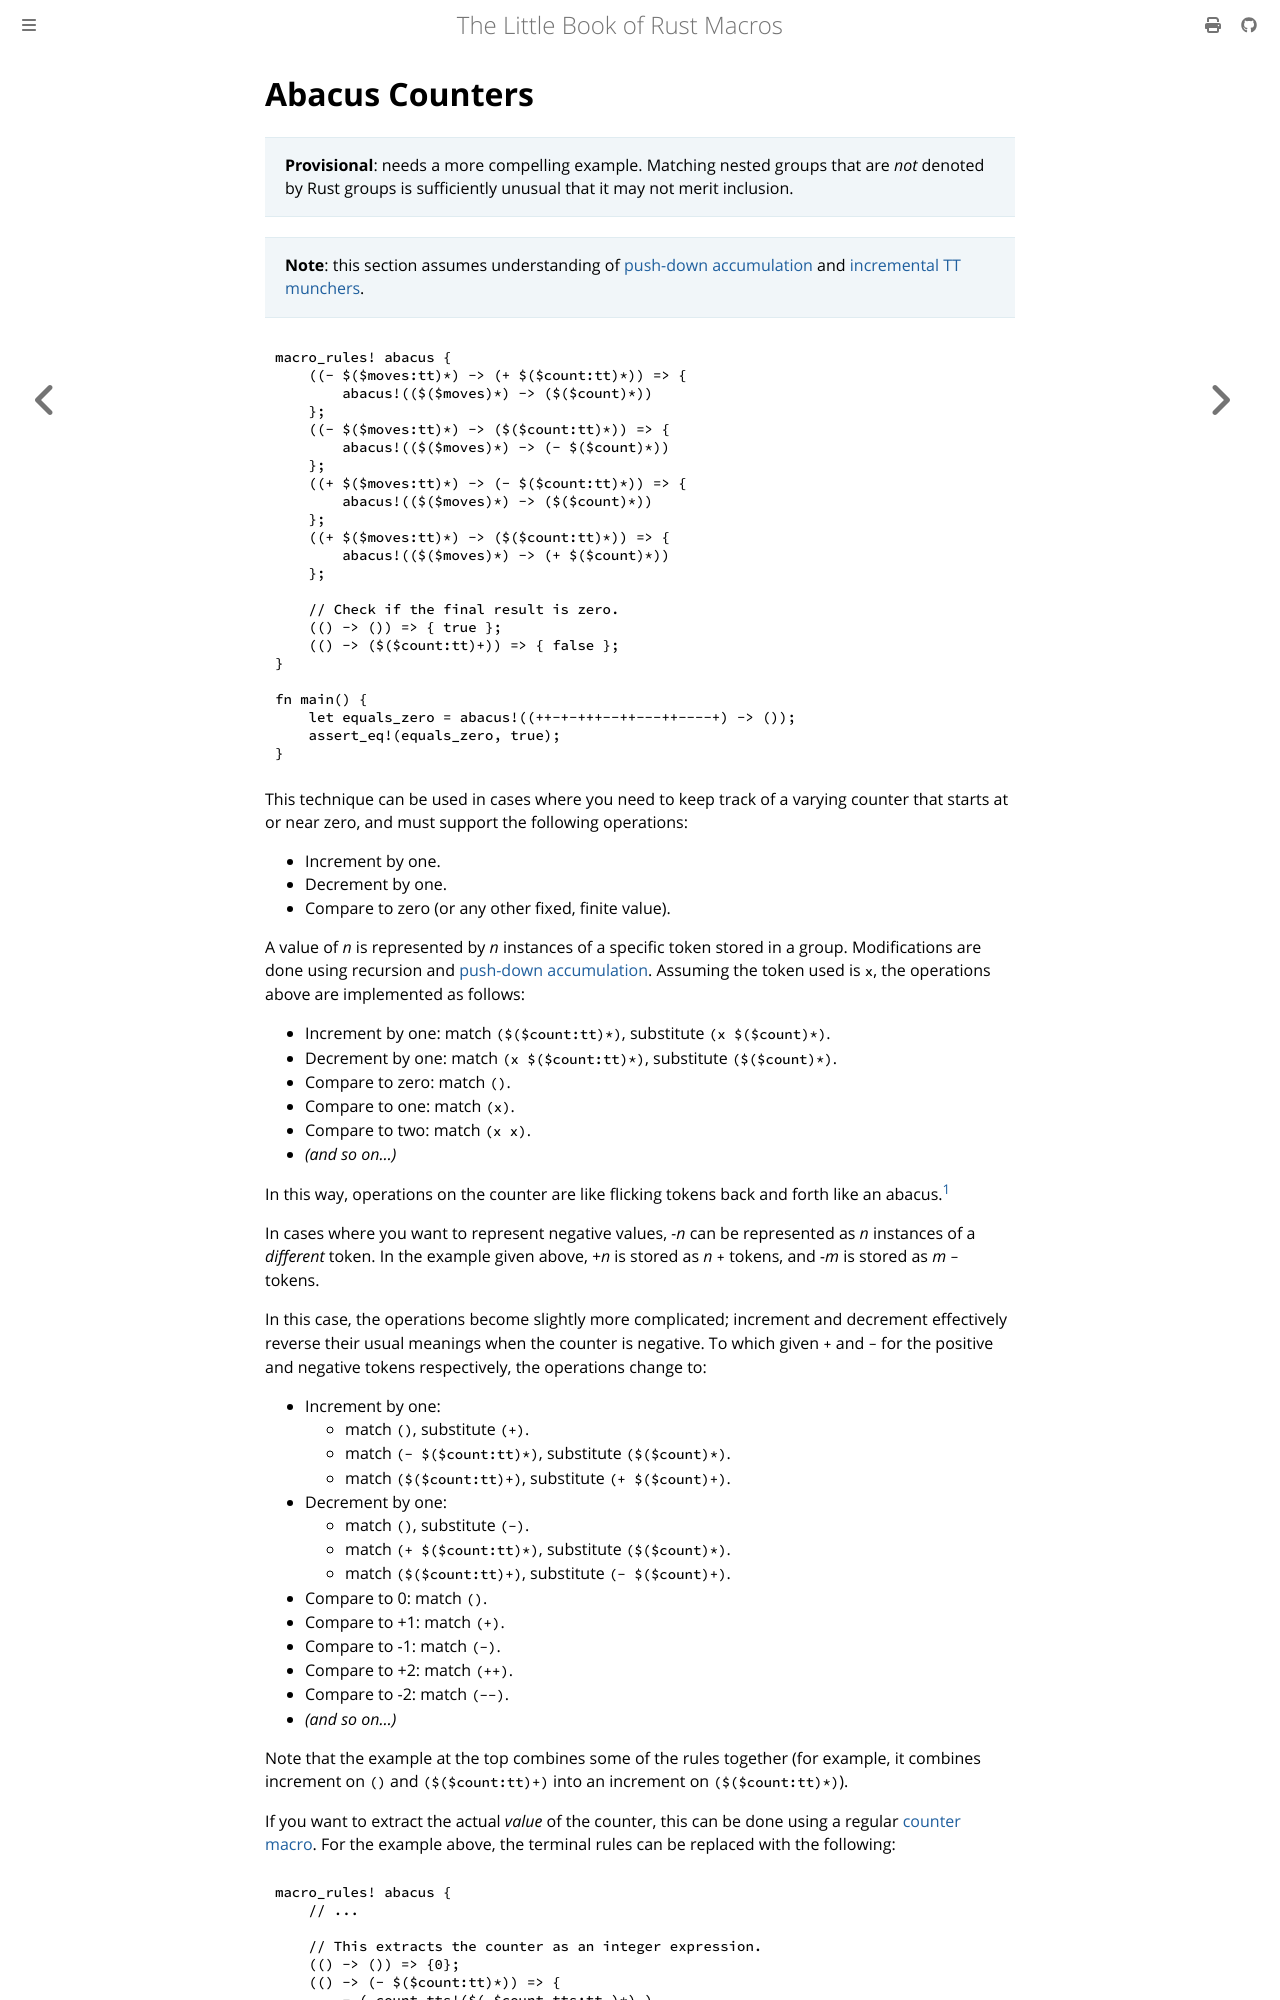

repository: Veykril/tlborm · page: decl-macros/building-blocks/abacus-counting.html · generator: mdbook

# Abacus Counters

> **Provisional**: needs a more compelling example. Matching nested groups that are *not* denoted by
> Rust groups is sufficiently unusual that it may not merit inclusion.

> **Note**: this section assumes understanding of [push-down accumulation](#push-down-accumulation)
> and [incremental TT munchers](#incremental-tt-munchers).

```rust
macro_rules! abacus {
    ((- $($moves:tt)*) -> (+ $($count:tt)*)) => {
        abacus!(($($moves)*) -> ($($count)*))
    };
    ((- $($moves:tt)*) -> ($($count:tt)*)) => {
        abacus!(($($moves)*) -> (- $($count)*))
    };
    ((+ $($moves:tt)*) -> (- $($count:tt)*)) => {
        abacus!(($($moves)*) -> ($($count)*))
    };
    ((+ $($moves:tt)*) -> ($($count:tt)*)) => {
        abacus!(($($moves)*) -> (+ $($count)*))
    };

    // Check if the final result is zero.
    (() -> ()) => { true };
    (() -> ($($count:tt)+)) => { false };
}

fn main() {
    let equals_zero = abacus!((++-+-+++--++---++----+) -> ());
    assert_eq!(equals_zero, true);
}
```

This technique can be used in cases where you need to keep track of a varying counter that starts at
 or near zero, and must support the following operations:

* Increment by one.
* Decrement by one.
* Compare to zero (or any other fixed, finite value).

A value of *n* is represented by *n* instances of a specific token stored in a group. Modifications
are done using recursion and [push-down accumulation](#push-down-accumulation). Assuming the token
used is `x`, the operations above are implemented as follows:

* Increment by one: match `($($count:tt)*)`, substitute `(x $($count)*)`.
* Decrement by one: match `(x $($count:tt)*)`, substitute `($($count)*)`.
* Compare to zero: match `()`.
* Compare to one: match `(x)`.
* Compare to two: match `(x x)`.
* *(and so on...)*

In this way, operations on the counter are like flicking tokens back and forth like an abacus.[^abacus]

[^abacus]: This desperately thin reasoning conceals the *real* reason for this name: to avoid having
    *yet another* thing with "token" in the name. Talk to your writer about avoiding
    [semantic satiation](https://en.wikipedia.org/wiki/Semantic_satiation) today!\
    In fairness, it could *also* have been called ["unary counting"](https://en.wikipedia.org/wiki/Unary_numeral_system).

In cases where you want to represent negative values, *-n* can be represented as *n* instances of a
*different* token. In the example given above, *+n* is stored as *n* `+` tokens, and *-m* is stored
as *m* `-` tokens.

In this case, the operations become slightly more complicated; increment and decrement effectively
reverse their usual meanings when the counter is negative. To which given `+` and `-` for the
positive and negative tokens respectively, the operations change to:

* Increment by one:
  * match `()`, substitute `(+)`.
  * match `(- $($count:tt)*)`, substitute `($($count)*)`.
  * match `($($count:tt)+)`, substitute `(+ $($count)+)`.
* Decrement by one:
  * match `()`, substitute `(-)`.
  * match `(+ $($count:tt)*)`, substitute `($($count)*)`.
  * match `($($count:tt)+)`, substitute `(- $($count)+)`.
* Compare to 0: match `()`.
* Compare to +1: match `(+)`.
* Compare to -1: match `(-)`.
* Compare to +2: match `(++)`.
* Compare to -2: match `(--)`.
* *(and so on...)*
